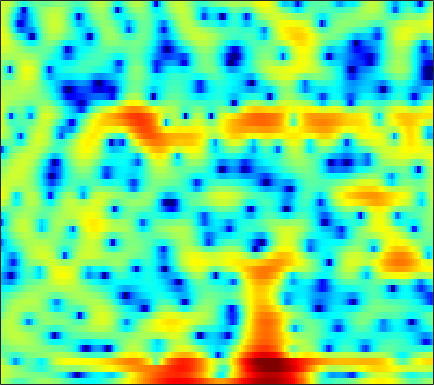

Source data for this figure (header and first rows):
2.3365, 1.8753, 1.1843, 0.44059, -0.15847, -0.91966, -1.6224, -2.0438, -2.4032, -2.4706, -2.268, -1.9887, -1.4763, -0.89686, -0.48338, -0.0023958, 0.41352, 0.66756, 0.93416, 1.1033, 1.1712, 1.1707, 1.0886, 0.91762
3.161, 2.919, 2.578, 2.232, 1.974, 1.631, 1.304, 1.074, 0.79, 0.5415, 0.3296, 0.1921, 0.03198, -0.1046, -0.1953, -0.3029, -0.4027, -0.4798, -0.5876, -0.7187, -0.8761, -1.024, -1.274, -1.605
3.644, 3.331, 2.875, 2.385, 2.011, 1.521, 1.047, 0.7044, 0.288, -0.1072, -0.5083, -0.8296, -1.313, -1.877, -2.353, -3.047, -3.718, -4.139, -4.457, -4.348, -3.803, -3.209, -2.327, -1.475
2.007, 1.325, 0.04511, -1.737, -3.499, -6.54, -9.939, -10.87, -8.568, -5.807, -3.843, -2.873, -2.123, -1.904, -2.063, -2.696, -3.777, -4.825, -6.099, -6.242, -4.805, -3.246, -1.213, 0.5103
-1.103, -1.202, -1.537, -2.044, -2.494, -3.053, -3.384, -3.399, -3.069, -2.471, -1.779, -1.298, -0.7578, -0.3575, -0.1437, 0.04272, 0.1461, 0.2026, 0.2787, 0.4044, 0.5934, 0.7734, 1.049, 1.341
-1.326, -0.9265, -0.5104, -0.1979, -0.01486, 0.1847, 0.3616, 0.4812, 0.6359, 0.7789, 0.9016, 0.9747, 1.037, 1.048, 1.019, 0.9346, 0.8035, 0.6801, 0.4736, 0.2472, 0.007639, -0.1746, -0.4067, -0.6098
-0.3355, 0.2027, 0.8056, 1.288, 1.583, 1.889, 2.105, 2.215, 2.305, 2.324, 2.273, 2.189, 2.017, 1.767, 1.526, 1.124, 0.6197, 0.1697, -0.5323, -1.355, -2.309, -3.093, -4.168, -5.16
0.7699, 1.28, 1.838, 2.265, 2.504, 2.719, 2.822, 2.832, 2.766, 2.615, 2.405, 2.208, 1.902, 1.545, 1.235, 0.7516, 0.1595, -0.3806, -1.267, -2.425, -3.943, -5.42, -8.09, -12.14
1.395, 1.833, 2.29, 2.58, 2.689, 2.677, 2.486, 2.231, 1.753, 1.157, 0.5039, 0.02952, -0.4924, -0.8194, -0.921, -0.9235, -0.8824, -0.885, -0.9925, -1.249, -1.657, -2.055, -2.653, -3.212
1.156, 1.709, 2.283, 2.628, 2.716, 2.58, 2.124, 1.536, 0.3513, -1.412, -3.987, -6.692, -11.43, -12.3, -9.007, -5.353, -2.965, -1.739, -0.6276, 0.04451, 0.426, 0.5654, 0.628, 0.5958
-1.225, -0.1836, 0.9001, 1.651, 2.01, 2.211, 2.098, 1.8, 1.117, 0.1235, -1.116, -2.084, -3.076, -3.266, -2.838, -1.875, -0.8891, -0.2717, 0.3221, 0.6475, 0.7237, 0.6469, 0.4284, 0.1284
-2.959, -1.728, -0.4162, 0.5806, 1.151, 1.705, 2.043, 2.173, 2.214, 2.13, 1.978, 1.848, 1.688, 1.573, 1.52, 1.464, 1.365, 1.225, 0.9027, 0.3726, -0.4129, -1.208, -2.572, -4.279
-2.825, -2.055, -1.119, -0.302, 0.2319, 0.8394, 1.331, 1.635, 1.953, 2.186, 2.349, 2.424, 2.474, 2.462, 2.407, 2.259, 2.011, 1.732, 1.205, 0.4662, -0.5499, -1.544, -3.284, -5.615
-3.911, -3.443, -2.825, -2.216, -1.778, -1.22, -0.6885, -0.3114, 0.1555, 0.5837, 0.9519, 1.188, 1.442, 1.623, 1.705, 1.734, 1.68, 1.581, 1.362, 1.036, 0.6153, 0.2468, -0.2949, -0.834
-6.382, -6.13, -5.813, -5.475, -5.173, -4.659, -4.017, -3.473, -2.723, -1.989, -1.316, -0.8658, -0.3631, 0.03683, 0.2787, 0.533, 0.7213, 0.8379, 0.9774, 1.099, 1.21, 1.289, 1.409, 1.524
-9.139, -9.456, -10.19, -11.05, -11.43, -11.06, -9.645, -8.278, -6.466, -4.896, -3.647, -2.913, -2.184, -1.707, -1.481, -1.291, -1.141, -0.9913, -0.6597, -0.1323, 0.5364, 1.083, 1.806, 2.478
-9.236, -10.27, -12.46, -16.11, -20.43, -21.87, -15.19, -11.71, -8.465, -6.189, -4.59, -3.757, -3.112, -2.993, -3.289, -4.2, -5.662, -6.827, -7.185, -5.267, -2.552, -0.7376, 1.215, 2.702
-6.579, -7.402, -8.572, -9.688, -10.31, -10.45, -9.772, -8.849, -7.268, -5.628, -4.19, -3.356, -2.635, -2.438, -2.701, -3.704, -5.464, -7.107, -7.987, -5.502, -2.332, -0.3676, 1.618, 3.033
-5.223, -6.298, -8.104, -10.42, -12.61, -15.96, -16.31, -13.4, -9.378, -6.279, -3.924, -2.571, -1.19, -0.2678, 0.2056, 0.5882, 0.8105, 0.9879, 1.312, 1.784, 2.379, 2.807, 3.262, 3.49
-5.481, -6.236, -7.386, -8.742, -9.895, -11.12, -10.88, -9.453, -6.899, -4.46, -2.412, -1.151, 0.227, 1.279, 1.903, 2.562, 3.034, 3.297, 3.57, 3.732, 3.763, 3.698, 3.42, 2.87
-8.787, -8.279, -7.524, -6.838, -6.358, -5.627, -4.772, -4.033, -2.925, -1.785, -0.6998, 0.05059, 0.9095, 1.634, 2.071, 2.522, 2.849, 3.004, 3.113, 3.111, 2.979, 2.788, 2.386, 1.791
-13.27, -10.47, -7.899, -6.052, -4.909, -3.617, -2.509, -1.754, -0.8545, -0.06161, 0.6109, 1.037, 1.481, 1.804, 1.959, 2.062, 2.079, 2.055, 1.971, 1.868, 1.75, 1.628, 1.426, 1.145
-7.383, -6.457, -5.076, -3.697, -2.698, -1.5, -0.4462, 0.2435, 1.007, 1.596, 1.99, 2.161, 2.216, 2.05, 1.805, 1.333, 0.7396, 0.2953, -0.184, -0.4122, -0.3418, -0.1378, 0.1958, 0.4751
-5.612, -4.948, -3.708, -2.28, -1.231, 0.05093, 1.158, 1.837, 2.546, 3.007, 3.217, 3.185, 2.878, 2.223, 1.462, 0.02719, -2.025, -4.07, -7.239, -8.752, -6.479, -4.288, -1.992, -0.4293
-15.28, -10.86, -6.622, -3.705, -2.066, -0.375, 0.9029, 1.633, 2.353, 2.798, 2.976, 2.917, 2.577, 1.921, 1.161, -0.2373, -2.155, -3.969, -6.491, -7.59, -5.985, -4.199, -2.122, -0.5788
-7.544, -6.561, -4.836, -3.2, -2.175, -1.035, -0.1494, 0.3856, 0.9592, 1.369, 1.609, 1.686, 1.608, 1.338, 1.006, 0.4072, -0.2824, -0.8063, -1.39, -1.698, -1.676, -1.46, -0.9988, -0.4391
-0.8257, -0.9051, -0.9228, -0.9426, -0.9603, -0.9861, -0.9563, -0.8367, -0.5216, -0.05144, 0.464, 0.81, 1.144, 1.261, 1.23, 1.012, 0.6272, 0.2672, -0.2844, -0.82, -1.281, -1.527, -1.643, -1.465
3.503, 3.012, 2.144, 0.9585, -0.1932, -2.155, -4.343, -5.438, -4.827, -2.709, -0.6802, 0.471, 1.535, 2.116, 2.261, 2.129, 1.628, 1.033, -0.04464, -1.446, -3.134, -4.474, -5.907, -6.09
5.379, 4.839, 3.815, 2.37, 0.906, -1.737, -5.318, -7.707, -6.511, -3.056, -0.4813, 0.8262, 1.927, 2.46, 2.514, 2.194, 1.439, 0.5813, -0.9689, -3.12, -6.095, -9.199, -15.46, -17.05
4.248, 4.048, 3.625, 3.022, 2.483, 1.731, 1.08, 0.7757, 0.6987, 0.9326, 1.28, 1.498, 1.633, 1.503, 1.211, 0.5387, -0.4426, -1.39, -2.891, -4.657, -6.474, -7.769, -9.088, -9.584
2.755, 2.977, 3.147, 3.186, 3.148, 3.038, 2.908, 2.806, 2.683, 2.544, 2.355, 2.157, 1.767, 1.182, 0.6111, -0.3705, -1.616, -2.743, -4.506, -6.54, -8.826, -10.68, -13.07, -14.7
1.403, 1.94, 2.486, 2.89, 3.112, 3.316, 3.422, 3.445, 3.39, 3.237, 2.968, 2.672, 2.13, 1.409, 0.7192, -0.4079, -1.812, -3.058, -5.039, -7.415, -10.35, -13.08, -17.86, -24.71
0.357, 0.9313, 1.584, 2.153, 2.521, 2.936, 3.244, 3.402, 3.502, 3.474, 3.3, 3.065, 2.597, 1.949, 1.307, 0.265, -1.043, -2.18, -3.967, -6.033, -8.38, -10.24, -12.63, -14.54
-1.078, -0.6891, -0.01766, 0.7446, 1.315, 2.018, 2.61, 2.962, 3.31, 3.503, 3.538, 3.462, 3.217, 2.777, 2.328, 1.537, 0.5145, -0.4179, -1.895, -3.675, -5.808, -7.676, -10.69, -14.9
-6.272, -5.827, -4.111, -2.215, -0.9835, 0.326, 1.318, 1.888, 2.471, 2.891, 3.183, 3.321, 3.388, 3.302, 3.141, 2.74, 2.144, 1.534, 0.5387, -0.7246, -2.216, -3.498, -5.393, -7.333
-15.19, -12.51, -7.25, -4.184, -2.68, -1.395, -0.5977, -0.204, 0.1939, 0.6133, 1.129, 1.562, 2.129, 2.632, 2.88, 3.048, 2.984, 2.784, 2.308, 1.631, 0.7883, 0.0655, -0.935, -1.839
-1.266, -1.517, -1.507, -1.408, -1.462, -1.824, -2.664, -3.557, -4.794, -5.17, -3.968, -2.477, -0.4818, 1.141, 2.062, 2.949, 3.446, 3.614, 3.542, 3.213, 2.612, 2.023, 1.061, -0.06103
2.741, 2.282, 1.548, 0.7087, -0.1071, -1.534, -3.607, -5.86, -10.53, -15.93, -9.796, -5.805, -2.238, 0.09648, 1.4, 2.628, 3.442, 3.786, 3.964, 3.774, 3.229, 2.583, 1.368, -0.3355
3.459, 2.821, 1.849, 0.7611, -0.05863, -1.149, -2.195, -2.891, -3.579, -3.731, -3.251, -2.521, -1.371, -0.2162, 0.593, 1.55, 2.329, 2.759, 3.116, 3.142, 2.83, 2.322, 1.275, -0.2779
3.655, 2.511, 0.7241, -1.21, -2.395, -3.197, -3.16, -2.866, -2.47, -2.18, -2.056, -2.022, -2.027, -1.761, -1.331, -0.367, 0.7697, 1.62, 2.506, 3.063, 3.234, 3.096, 2.564, 1.653
4.23, 2.49, -0.8332, -6.236, -14.53, -15.35, -6.865, -4.217, -2.463, -1.951, -2.402, -3.466, -6.066, -10.29, -11.4, -6.398, -2.118, 0.05747, 2.033, 3.254, 3.87, 4.037, 3.884, 3.402
4.269, 3.19, 1.531, -0.2187, -1.256, -1.842, -1.605, -1.233, -0.8958, -0.9834, -1.598, -2.447, -3.962, -5.439, -5.555, -3.977, -1.795, -0.385, 1.071, 2.008, 2.505, 2.61, 2.457, 2.001
3.481, 3.087, 2.502, 1.946, 1.573, 1.184, 0.9467, 0.8111, 0.6363, 0.4158, 0.1071, -0.1433, -0.4821, -0.684, -0.6992, -0.5228, -0.1957, 0.07769, 0.3587, 0.4909, 0.4221, 0.2131, -0.2629, -0.9899
2.514, 2.465, 2.34, 2.194, 2.081, 1.941, 1.815, 1.73, 1.618, 1.496, 1.353, 1.232, 1.053, 0.877, 0.7426, 0.5557, 0.3525, 0.1725, -0.1394, -0.5584, -1.116, -1.625, -2.463, -3.483
1.605, 1.697, 1.77, 1.803, 1.838, 1.906, 1.984, 2.053, 2.138, 2.19, 2.193, 2.142, 2.014, 1.788, 1.556, 1.161, 0.6575, 0.203, -0.4865, -1.282, -2.174, -2.894, -3.933, -5.062
0.8238, 0.8144, 0.7482, 0.7234, 0.7912, 1.04, 1.453, 1.813, 2.288, 2.685, 2.95, 3.044, 3.011, 2.787, 2.486, 1.911, 1.125, 0.4032, -0.7128, -1.968, -3.27, -4.226, -5.367, -6.335
0.2201, -0.4215, -1.58, -2.652, -2.937, -2.173, -0.5801, 0.668, 2.103, 3.181, 3.895, 4.213, 4.343, 4.166, 3.829, 3.094, 2.019, 0.9764, -0.7945, -3.023, -5.682, -7.782, -9.827, -9.949
0.1207, -1.245, -4.281, -10.32, -19.51, -9.191, -3.175, -0.5381, 1.813, 3.336, 4.291, 4.705, 4.921, 4.782, 4.454, 3.708, 2.591, 1.464, -0.5124, -3.191, -6.957, -10.93, -16.86, -13.74
1.036, 0.4622, -0.4545, -1.238, -1.454, -1.04, -0.027, 0.8278, 1.869, 2.67, 3.201, 3.421, 3.5, 3.333, 3.058, 2.479, 1.667, 0.8992, -0.334, -1.769, -3.292, -4.353, -5.424, -5.917
2.281, 2.159, 1.937, 1.729, 1.629, 1.586, 1.631, 1.71, 1.813, 1.87, 1.852, 1.787, 1.621, 1.377, 1.149, 0.7893, 0.3579, -0.01081, -0.5522, -1.161, -1.807, -2.298, -2.945, -3.611
3.581, 3.538, 3.374, 3.107, 2.86, 2.492, 2.078, 1.751, 1.281, 0.7827, 0.265, -0.1207, -0.6119, -1.012, -1.228, -1.361, -1.348, -1.277, -1.159, -1.078, -1.101, -1.206, -1.489, -1.972
4.713, 4.585, 4.238, 3.707, 3.2, 2.408, 1.524, 0.7969, -0.2256, -1.304, -2.445, -3.361, -4.594, -5.676, -6.138, -5.974, -4.949, -3.924, -2.591, -1.471, -0.6495, -0.2408, 0.02837, 0.008389
5.123, 4.797, 4.099, 3.125, 2.223, 0.8109, -0.7714, -2.014, -3.645, -5.2, -6.729, -8.036, -10.43, -14.6, -21.38, -20.62, -11.29, -7.601, -4.256, -1.952, -0.3334, 0.5402, 1.325, 1.737
4.715, 4.151, 3.061, 1.546, 0.1129, -2.247, -5.195, -7.758, -11.18, -13.12, -12.94, -12.31, -11.79, -11.6, -11.3, -9.962, -7.59, -5.617, -3.206, -1.21, 0.3605, 1.272, 2.177, 2.741
4.074, 3.394, 2.129, 0.3816, -1.292, -4.117, -7.807, -11.35, -17.36, -20.65, -16.91, -14.42, -11.86, -9.8, -8.324, -6.46, -4.632, -3.293, -1.617, -0.1576, 1.067, 1.81, 2.572, 3.08
3.684, 3.12, 2.031, 0.5398, -0.8701, -3.126, -5.822, -8.027, -11.01, -13.52, -14.81, -14.36, -12.16, -9.479, -7.558, -5.325, -3.432, -2.209, -0.8079, 0.3618, 1.309, 1.892, 2.482, 2.877
3.602, 3.352, 2.713, 1.708, 0.6965, -1, -3.138, -5.111, -8.451, -13.25, -20.86, -19.39, -12.39, -8.261, -6.09, -3.928, -2.318, -1.366, -0.3815, 0.3847, 0.9754, 1.336, 1.732, 2.023
3.314, 3.477, 3.389, 2.96, 2.437, 1.48, 0.2836, -0.7351, -2.195, -3.523, -4.375, -4.489, -4.006, -3.126, -2.465, -1.714, -1.208, -1.003, -0.9078, -0.9575, -1.018, -1.01, -0.8386, -0.5227
